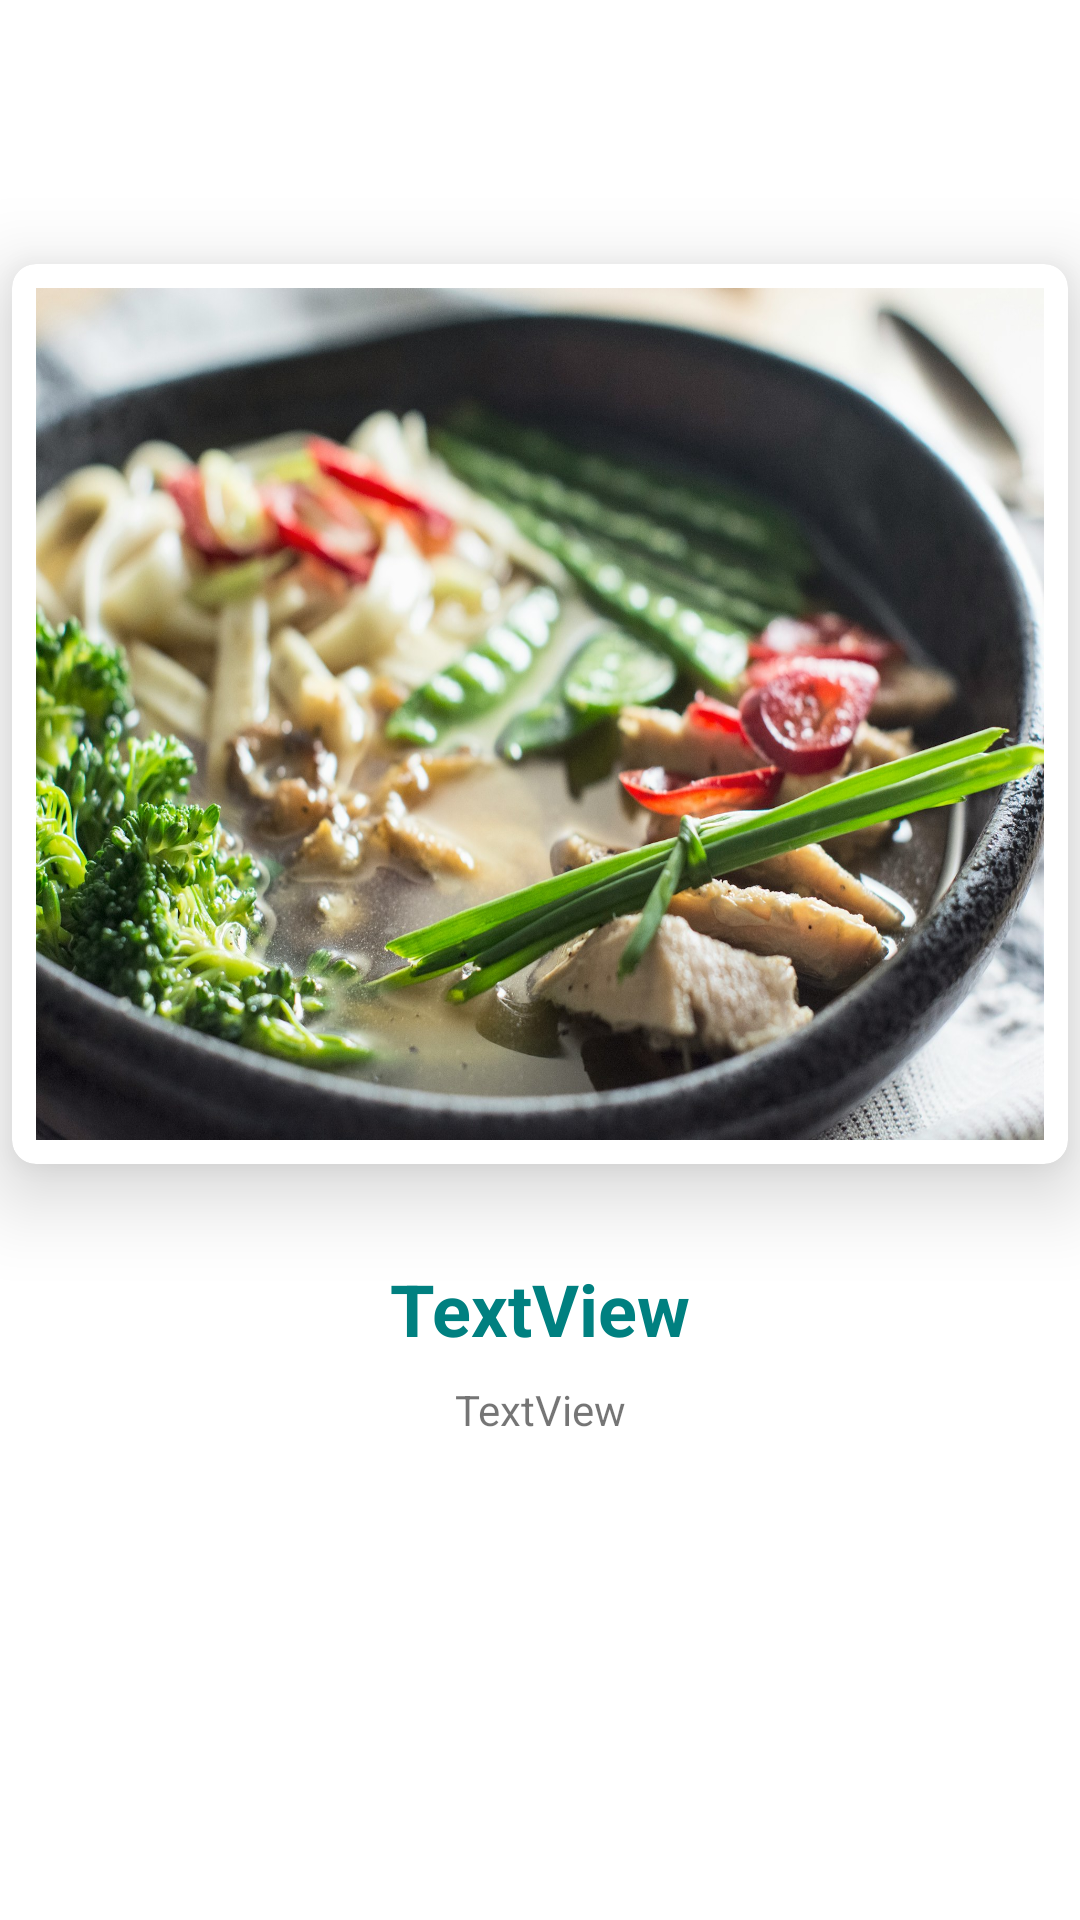

Produce the Android XML layout that renders to this screen, including the resource entries it uses.
<!-- AndroidManifest.xml: application theme Theme.FoodPlannerApp -->
<!-- res/layout/slider_item.xml -->
<?xml version="1.0" encoding="utf-8"?>
<androidx.constraintlayout.widget.ConstraintLayout xmlns:android="http://schemas.android.com/apk/res/android"
    xmlns:app="http://schemas.android.com/apk/res-auto"

    android:layout_width="match_parent"
    android:layout_height="match_parent"
    android:background="@color/white">

    <TextView
        android:id="@+id/TitleTextview"
        android:layout_width="wrap_content"
        android:layout_height="wrap_content"
        android:layout_marginTop="32dp"
        android:text="TextView"
        android:textColor="@color/teal_color"
        android:textSize="24sp"
        android:textStyle="bold"
        app:layout_constraintEnd_toEndOf="@+id/introImage"
        app:layout_constraintStart_toStartOf="@+id/introImage"
        app:layout_constraintTop_toBottomOf="@+id/introImage" />

    <androidx.cardview.widget.CardView

        android:id="@+id/introImage"
        android:layout_width="match_parent"
        android:layout_height="wrap_content"
        android:layout_marginLeft="4dp"
        android:layout_marginTop="88dp"
        android:layout_marginRight="4dp"
        app:cardCornerRadius="8dp"
        app:cardElevation="16dp"
        app:layout_constraintEnd_toEndOf="parent"
        app:layout_constraintHorizontal_bias="0.0"
        app:layout_constraintStart_toStartOf="parent"
        app:layout_constraintTop_toTopOf="parent">

        <ImageView

            android:id="@+id/introImage2"
            android:layout_width="wrap_content"
            android:layout_height="300dp"
            android:padding="8dp"
            android:scaleType="fitXY"
            android:src="@drawable/food_type_three" />

    </androidx.cardview.widget.CardView>


    <TextView
        android:id="@+id/descTextView"
        android:layout_width="wrap_content"
        android:layout_height="wrap_content"
        android:layout_marginStart="8dp"
        android:layout_marginTop="8dp"
        android:layout_marginEnd="8dp"
        android:text="TextView"
        app:layout_constraintEnd_toEndOf="parent"
        app:layout_constraintStart_toStartOf="parent"
        app:layout_constraintTop_toBottomOf="@+id/TitleTextview" />
</androidx.constraintlayout.widget.ConstraintLayout>
<!-- resources referenced by this layout -->
<resources>
  <color name="teal_color">#008080</color>
  <color name="white">#FFFFFFFF</color>
  <!-- drawable food_type_three: jpg bitmap (drawable, 439185 bytes) -->
  <style name="Theme.FoodPlannerApp" parent="Theme.MaterialComponents.DayNight.DarkActionBar">
          
          <item name="colorPrimary">@color/teal_color</item>
  
          <item name="colorPrimaryVariant">@color/color_primary_variant</item>
          <item name="colorOnPrimary">@color/black</item>
          
          <item name="colorSecondary">@color/color_secondary</item>
          <item name="colorSecondaryVariant">@color/color_secondary</item>
          <item name="colorOnSecondary">@color/black</item>
          
          <item name="android:statusBarColor">@color/teal_color_dark</item>
          
      </style>
  <color name="color_primary_variant">#FF3700B3</color>
  <color name="black">#060606</color>
  <color name="color_secondary">#FF03DAC5</color>
  <color name="teal_color_dark">#004c4c</color>
</resources>
